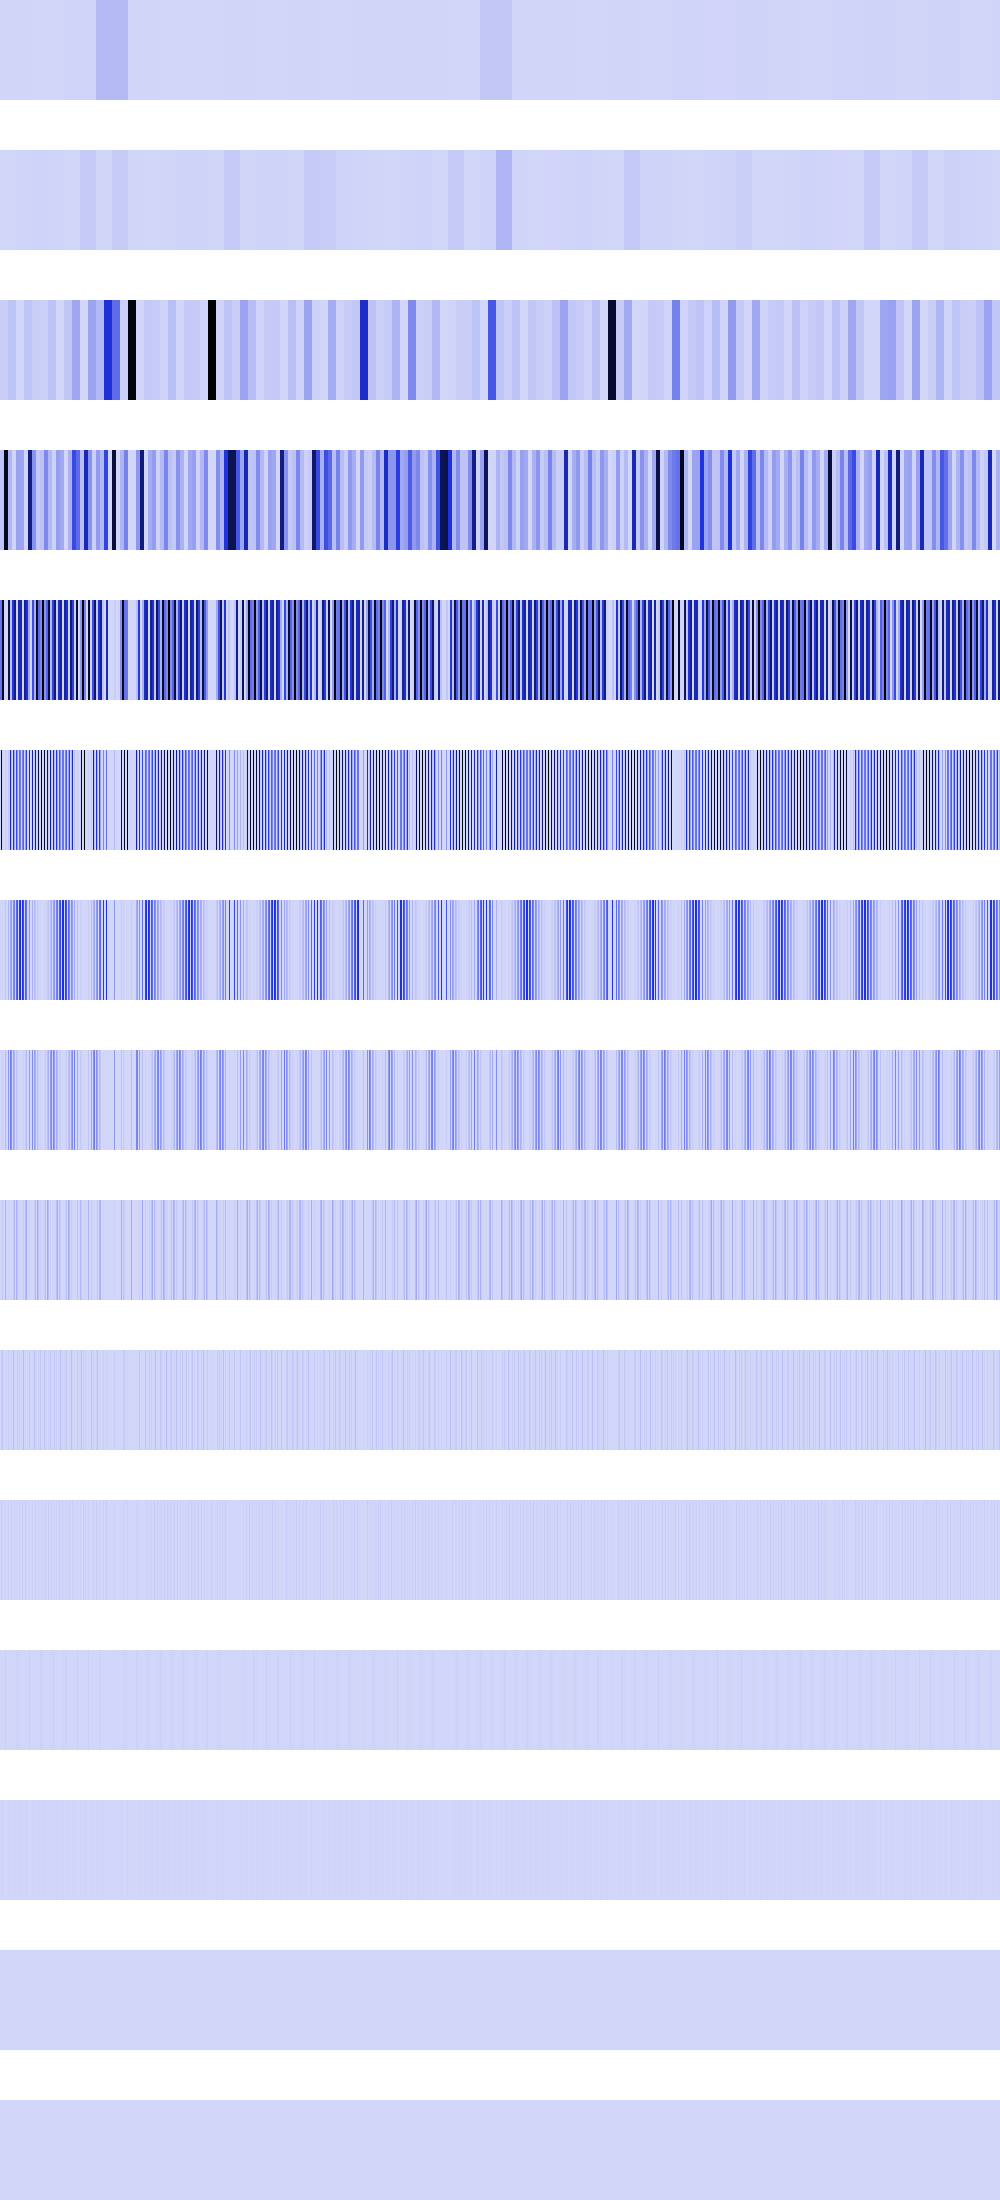

Source data for this figure (header and first rows):
3168428, 3168428, 3168428, 3168428, 3168428, 3168428, 3168428, 3168428, 3168428, 3168428, 3168428, 3168428, 3168428, 3168428, 3168428, 3168428, 3168428, 3168428, 3168428, 3168428, 3168428, 3168428, 3168428, 3168428
1577514, 1577514, 1577514, 1577514, 1577514, 1577514, 1577514, 1577514, 1577514, 1577514, 1577514, 1577514, 1577514, 1577514, 1577514, 1577514, 6310058, 6310058, 6310058, 6310058, 6310058, 6310058, 6310058, 6310058
23193648, 23193648, 23193648, 23193648, 23193648, 23193648, 23193648, 23193648, 53698880, 53698880, 53698880, 53698880, 53698880, 53698880, 53698880, 53698880, 43264, 43264, 43264, 43264, 43264, 43264, 43264, 43264
53698880, 53698880, 53698880, 53698880, 999559488, 999559488, 999559488, 999559488, 92774592, 92774592, 92774592, 92774592, 7398400, 7398400, 7398400, 7398400, 152569616, 152569616, 152569616, 152569616, 142467664, 142467664, 142467664, 142467664
287638464, 287638464, 999559488, 999559488, 5308416, 5308416, 0, 0, 859182080, 859182080, 59969536, 59969536, 465175136, 465175136, 729421696, 729421696, 9834496, 9834496, 569870656, 569870656, 610278464, 610278464, 2166784, 2166784
0, 999559488, 5308416, 0, 0, 21233664, 0, 0, 47775744, 0, 610278464, 84934656, 0, 501752384, 132710400, 0, 403843712, 191102976, 0, 316552768, 260112384, 0, 239878144, 339738624
0, 2654208, 10616832, 0, 0, 42467328, 0, 0, 95551488, 0, 130056192, 169869312, 0, 214990848, 265420800, 0, 321159168, 382205952, 0, 448561152, 520224768, 0, 479756288, 411041792
0, 5308416, 21233664, 0, 0, 84934656, 0, 0, 191102976, 0, 260112384, 205520896, 0, 144769024, 94633984, 0, 55115776, 26214400, 0, 7929856, 262144, 0, 3211264, 16777216
0, 10616832, 42467328, 0, 0, 102760448, 0, 0, 13107200, 0, 131072, 8388608, 0, 37879808, 88604672, 0, 110231552, 52428800, 0, 15859712, 524288, 0, 6422528, 33554432
0, 21233664, 51380224, 0, 0, 4194304, 0, 0, 26214400, 0, 262144, 16777216, 0, 58982400, 9437184, 0, 2359296, 37748736, 0, 31719424, 1048576, 0, 12845056, 67108864
0, 25690112, 2097152, 0, 0, 8388608, 0, 0, 18874368, 0, 524288, 33554432, 0, 524288, 18874368, 0, 4718592, 8388608, 0, 13107200, 2097152, 0, 25690112, 0
0, 1048576, 4194304, 0, 0, 16777216, 0, 0, 4194304, 0, 1048576, 0, 0, 1048576, 4194304, 0, 9437184, 16777216, 0, 9437184, 4194304, 0, 1048576, 0
0, 2097152, 8388608, 0, 0, 0, 0, 0, 8388608, 0, 2097152, 0, 0, 2097152, 8388608, 0, 2097152, 0, 0, 2097152, 8388608, 0, 2097152, 0
0, 4194304, 0, 0, 0, 0, 0, 0, 0, 0, 4194304, 0, 0, 4194304, 0, 0, 4194304, 0, 0, 4194304, 0, 0, 4194304, 0
0, 0, 0, 0, 0, 0, 0, 0, 0, 0, 0, 0, 0, 0, 0, 0, 0, 0, 0, 0, 0, 0, 0, 0
